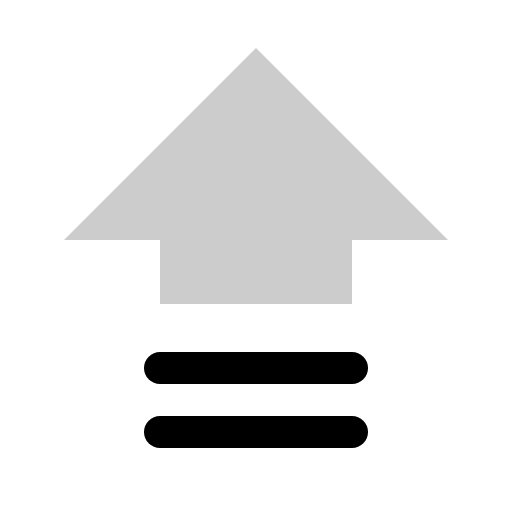
t = 0.00 s
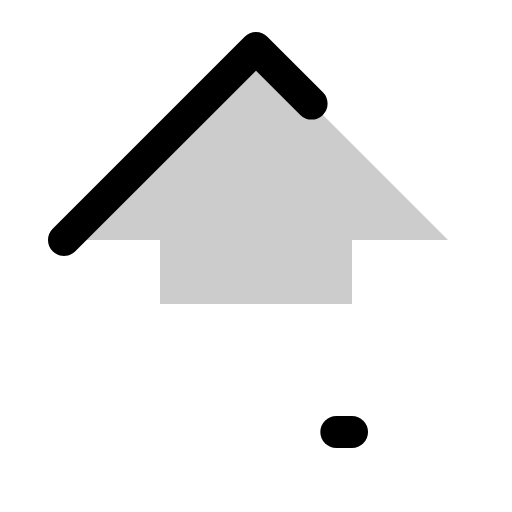
t = 0.60 s
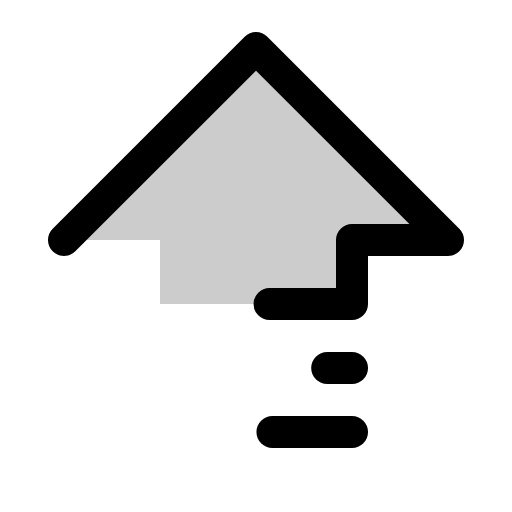
t = 0.98 s
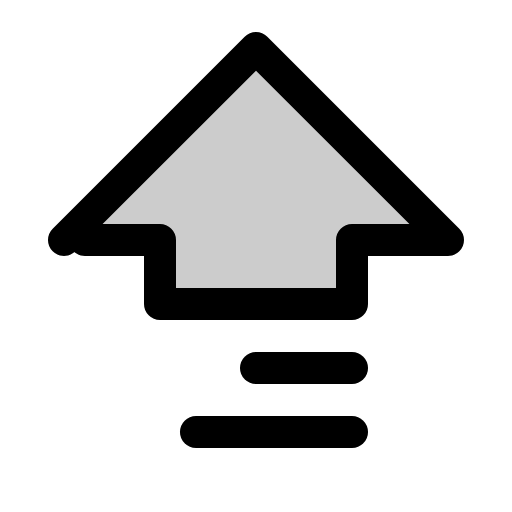
t = 1.35 s
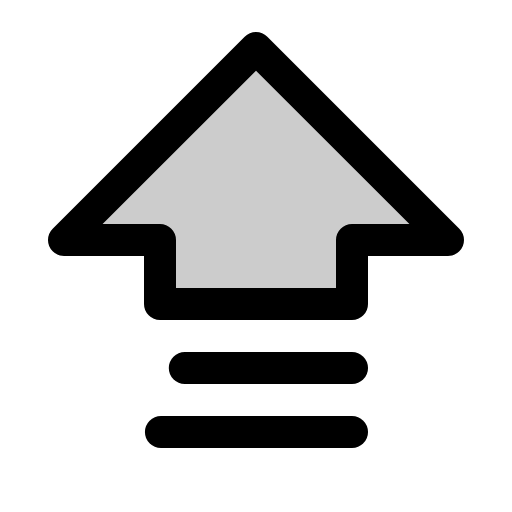
t = 1.73 s
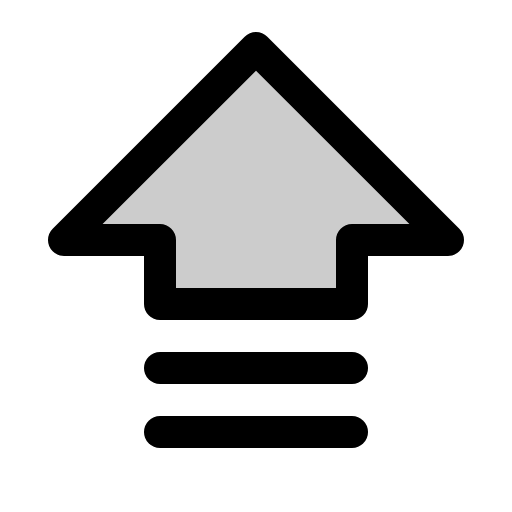
t = 2.10 s

The animated SVG that drew these frames (rendered in a browser with its animation timeline set to each time). Animation: 1 CSS @keyframes rule; one cycle of 2.10 s.

<svg xmlns="http://www.w3.org/2000/svg" viewBox="0 0 256 256">
  <style>
    .draw-line {
      stroke-dasharray: 1;
      stroke-dashoffset: 0;
    }
    svg:hover .draw-line {
      animation: phosphor-draw-in 1.5s ease-in-out forwards;
    }
    @keyframes phosphor-draw-in {
      from { stroke-dashoffset: 1; }
      to { stroke-dashoffset: 0; }
    }
  </style><rect width="256" height="256" fill="none"/><polygon points="32 120 128 24 224 120 176 120 176 152 80 152 80 120 32 120" opacity="0.2"/><polygon points="32 120 128 24 224 120 176 120 176 152 80 152 80 120 32 120" fill="none" stroke="currentColor" stroke-linecap="round" stroke-linejoin="round" stroke-width="16" class="draw-line" pathLength="1" style="animation-delay: 0s"/><line x1="176" y1="216" x2="80" y2="216" fill="none" stroke="currentColor" stroke-linecap="round" stroke-linejoin="round" stroke-width="16" class="draw-line" pathLength="1" style="animation-delay: 0.3s"/><line x1="176" y1="184" x2="80" y2="184" fill="none" stroke="currentColor" stroke-linecap="round" stroke-linejoin="round" stroke-width="16" class="draw-line" pathLength="1" style="animation-delay: 0.6s"/></svg>
